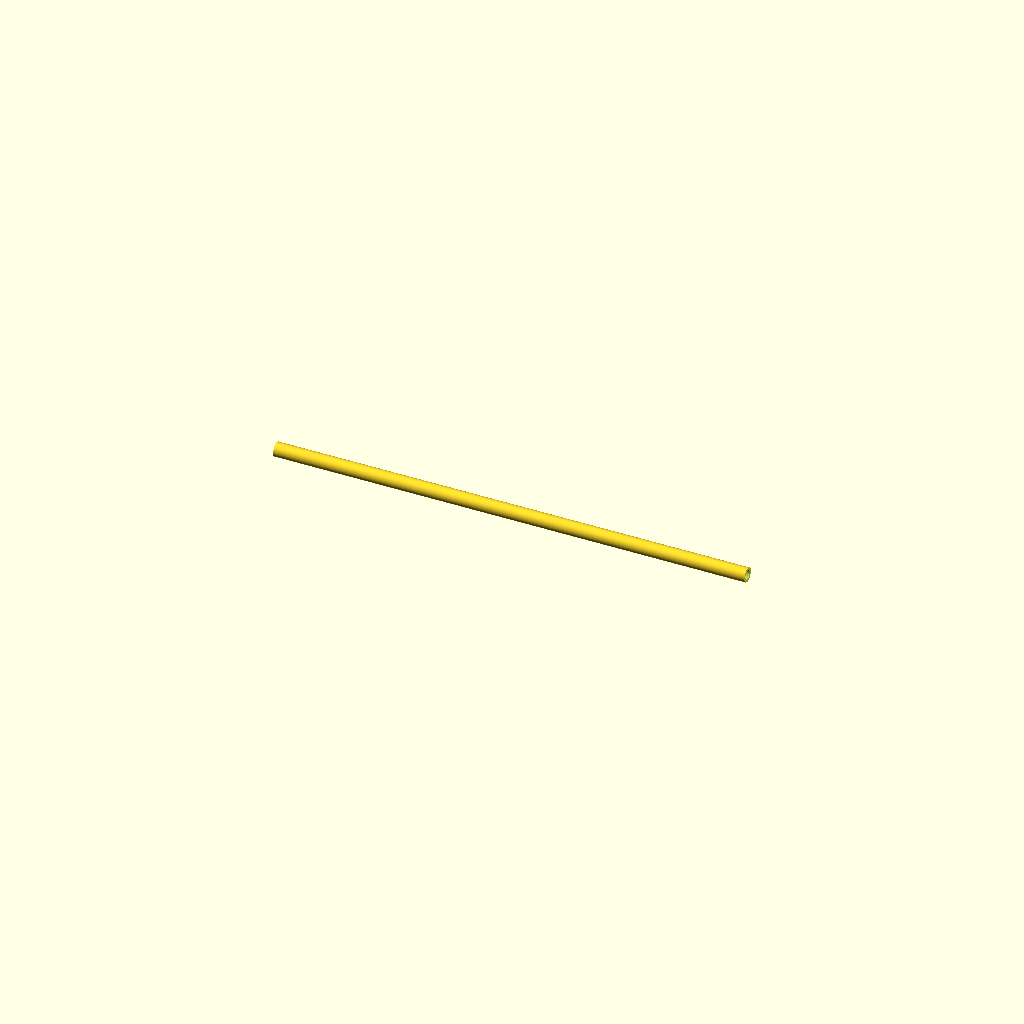
Cell 1 — every parameter at its default value.
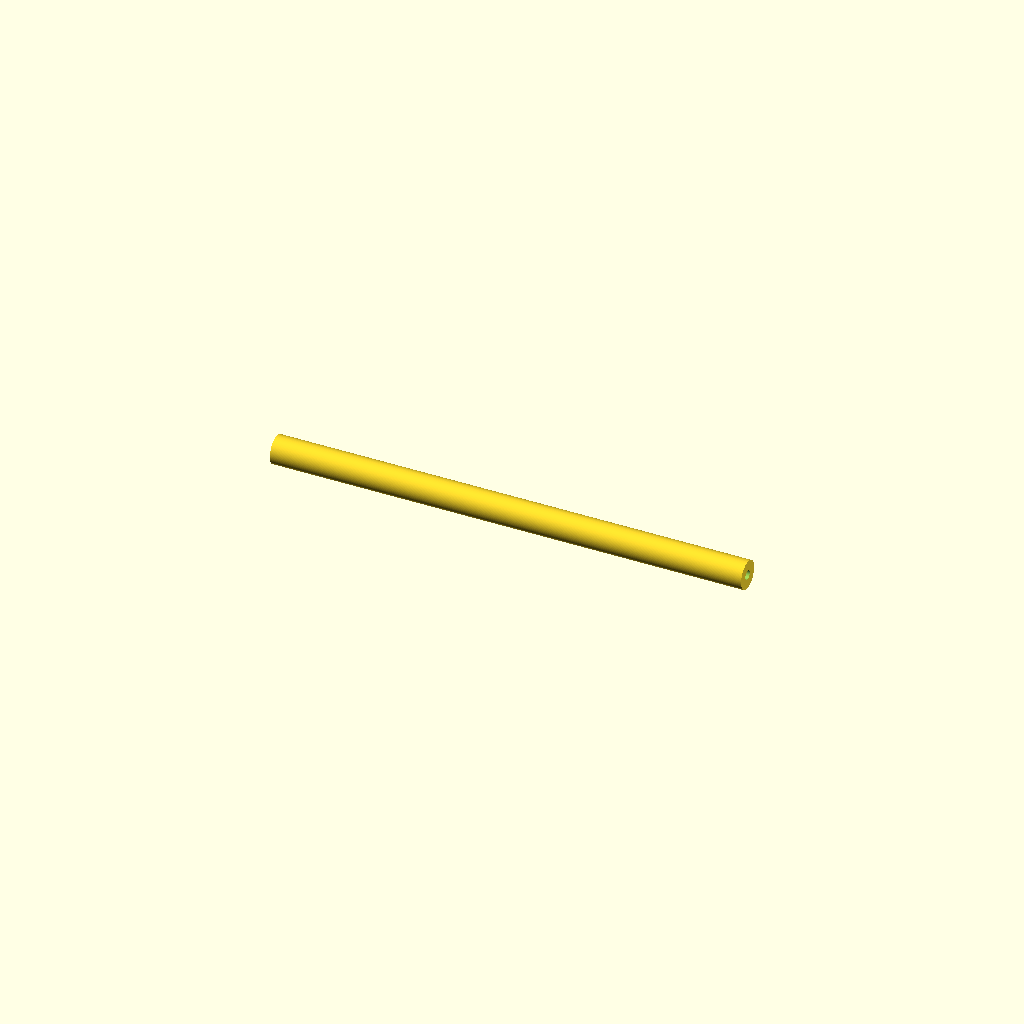
Cell 2: the same model with outer_d = 12.
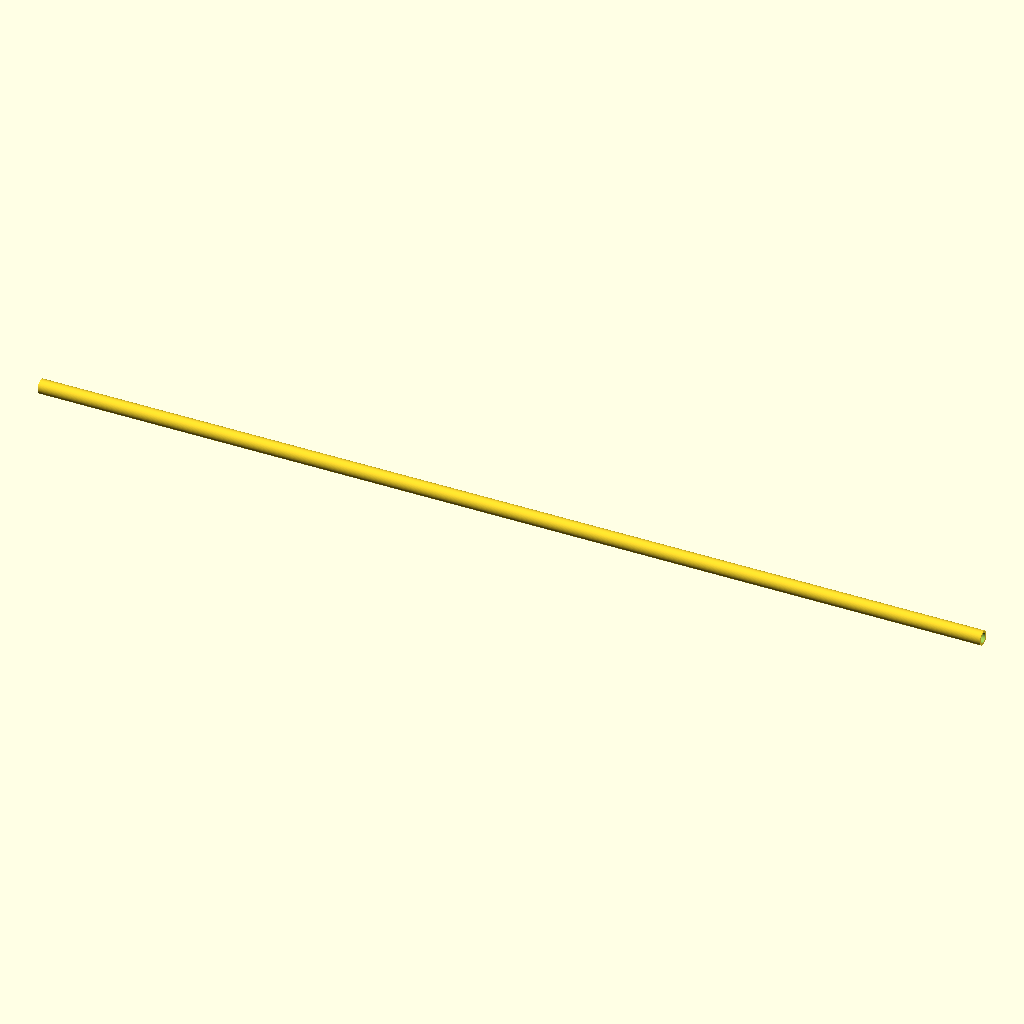
Cell 3: length = 400 (everything else at default).
All cells are drawn from one camera (rotation 55°, 0°, 25°, orthographic, colour scheme Cornfield), so only the parameter changes between them.
Source of the model, additional_study/matched_effort/results/direct_vlm/scad/tubing__PVC85.scad:
$fn = 128;

// PVC aquarium tubing (hollow flexible tube)
// Make it readable in all orthographic views by orienting the tube along X (not Z).
inner_d = 4;      // mm
outer_d = 6;      // mm
length  = 200;    // mm

module tubing(od, id, len) {
    difference() {
        // Outer tube along X axis
        rotate([0, 90, 0])
            cylinder(h = len, d = od, center = true);

        // Inner bore (slightly longer to ensure clean subtraction)
        rotate([0, 90, 0])
            cylinder(h = len + 1, d = id, center = true);
    }
}

tubing(outer_d, inner_d, length);
Customizer parameters (derived from the source; name, type, default, range or options):
inner_d: number, default 4
outer_d: number, default 6
length: number, default 200
